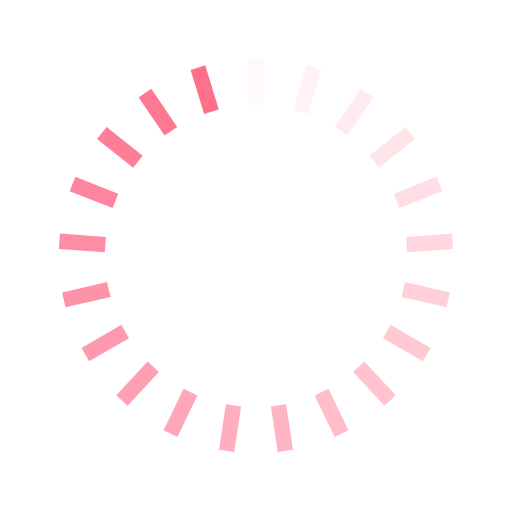
t = 0.00 s
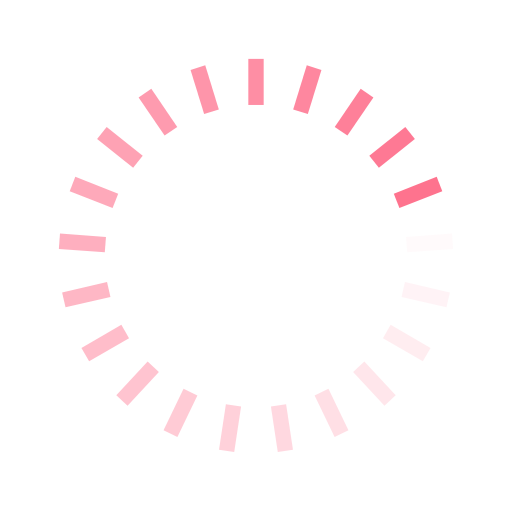
t = 0.32 s
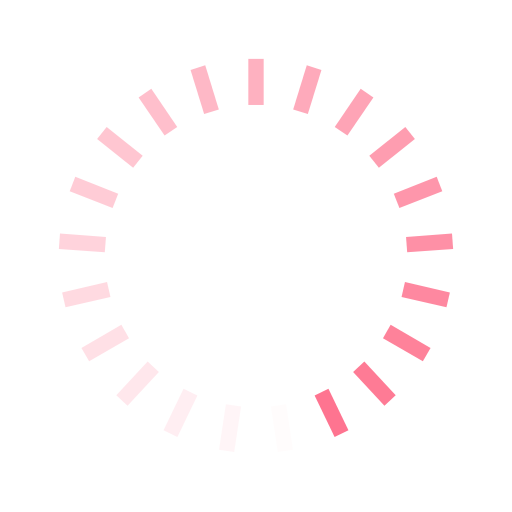
t = 0.64 s
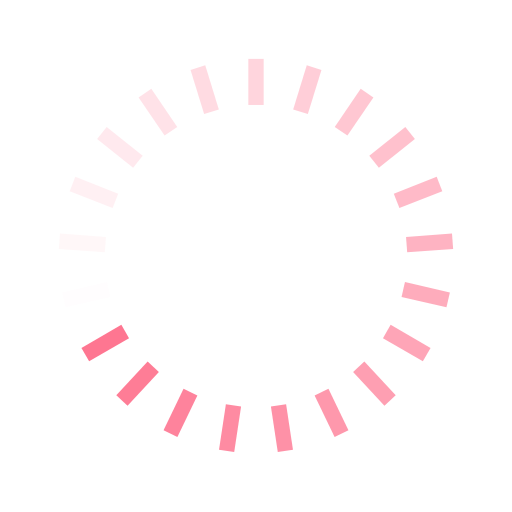
t = 0.96 s

The animated SVG that drew these frames (rendered in a browser with its animation timeline set to each time). Animation: 21 SMIL elements (animate=21); one cycle of 1.28 s, repeats indefinitely.

<?xml version="1.0" encoding="utf-8"?>
<svg xmlns="http://www.w3.org/2000/svg" xmlns:xlink="http://www.w3.org/1999/xlink" style="margin: auto; display: block; shape-rendering: auto;" width="124px" height="124px" viewBox="0 0 100 100" preserveAspectRatio="xMidYMid">
  <g transform="rotate(0 50 50)">
    <rect x="48.5" y="11.5" rx="0" ry="0" width="3" height="9" fill="#fe718d">
      <animate attributeName="opacity" values="1;0" keyTimes="0;1" dur="1.282051282051282s" begin="-1.221001221001221s" repeatCount="indefinite"></animate>
    </rect>
  </g>
  <g transform="rotate(17.142857142857142 50 50)">
    <rect x="48.5" y="11.5" rx="0" ry="0" width="3" height="9" fill="#fe718d">
      <animate attributeName="opacity" values="1;0" keyTimes="0;1" dur="1.282051282051282s" begin="-1.15995115995116s" repeatCount="indefinite"></animate>
    </rect>
  </g>
  <g transform="rotate(34.285714285714285 50 50)">
    <rect x="48.5" y="11.5" rx="0" ry="0" width="3" height="9" fill="#fe718d">
      <animate attributeName="opacity" values="1;0" keyTimes="0;1" dur="1.282051282051282s" begin="-1.098901098901099s" repeatCount="indefinite"></animate>
    </rect>
  </g>
  <g transform="rotate(51.42857142857143 50 50)">
    <rect x="48.5" y="11.5" rx="0" ry="0" width="3" height="9" fill="#fe718d">
      <animate attributeName="opacity" values="1;0" keyTimes="0;1" dur="1.282051282051282s" begin="-1.037851037851038s" repeatCount="indefinite"></animate>
    </rect>
  </g>
  <g transform="rotate(68.57142857142857 50 50)">
    <rect x="48.5" y="11.5" rx="0" ry="0" width="3" height="9" fill="#fe718d">
      <animate attributeName="opacity" values="1;0" keyTimes="0;1" dur="1.282051282051282s" begin="-0.9768009768009769s" repeatCount="indefinite"></animate>
    </rect>
  </g>
  <g transform="rotate(85.71428571428571 50 50)">
    <rect x="48.5" y="11.5" rx="0" ry="0" width="3" height="9" fill="#fe718d">
      <animate attributeName="opacity" values="1;0" keyTimes="0;1" dur="1.282051282051282s" begin="-0.9157509157509158s" repeatCount="indefinite"></animate>
    </rect>
  </g>
  <g transform="rotate(102.85714285714286 50 50)">
    <rect x="48.5" y="11.5" rx="0" ry="0" width="3" height="9" fill="#fe718d">
      <animate attributeName="opacity" values="1;0" keyTimes="0;1" dur="1.282051282051282s" begin="-0.8547008547008548s" repeatCount="indefinite"></animate>
    </rect>
  </g>
  <g transform="rotate(120 50 50)">
    <rect x="48.5" y="11.5" rx="0" ry="0" width="3" height="9" fill="#fe718d">
      <animate attributeName="opacity" values="1;0" keyTimes="0;1" dur="1.282051282051282s" begin="-0.7936507936507937s" repeatCount="indefinite"></animate>
    </rect>
  </g>
  <g transform="rotate(137.14285714285714 50 50)">
    <rect x="48.5" y="11.5" rx="0" ry="0" width="3" height="9" fill="#fe718d">
      <animate attributeName="opacity" values="1;0" keyTimes="0;1" dur="1.282051282051282s" begin="-0.7326007326007327s" repeatCount="indefinite"></animate>
    </rect>
  </g>
  <g transform="rotate(154.28571428571428 50 50)">
    <rect x="48.5" y="11.5" rx="0" ry="0" width="3" height="9" fill="#fe718d">
      <animate attributeName="opacity" values="1;0" keyTimes="0;1" dur="1.282051282051282s" begin="-0.6715506715506716s" repeatCount="indefinite"></animate>
    </rect>
  </g>
  <g transform="rotate(171.42857142857142 50 50)">
    <rect x="48.5" y="11.5" rx="0" ry="0" width="3" height="9" fill="#fe718d">
      <animate attributeName="opacity" values="1;0" keyTimes="0;1" dur="1.282051282051282s" begin="-0.6105006105006106s" repeatCount="indefinite"></animate>
    </rect>
  </g>
  <g transform="rotate(188.57142857142858 50 50)">
    <rect x="48.5" y="11.5" rx="0" ry="0" width="3" height="9" fill="#fe718d">
      <animate attributeName="opacity" values="1;0" keyTimes="0;1" dur="1.282051282051282s" begin="-0.5494505494505495s" repeatCount="indefinite"></animate>
    </rect>
  </g>
  <g transform="rotate(205.71428571428572 50 50)">
    <rect x="48.5" y="11.5" rx="0" ry="0" width="3" height="9" fill="#fe718d">
      <animate attributeName="opacity" values="1;0" keyTimes="0;1" dur="1.282051282051282s" begin="-0.48840048840048844s" repeatCount="indefinite"></animate>
    </rect>
  </g>
  <g transform="rotate(222.85714285714286 50 50)">
    <rect x="48.5" y="11.5" rx="0" ry="0" width="3" height="9" fill="#fe718d">
      <animate attributeName="opacity" values="1;0" keyTimes="0;1" dur="1.282051282051282s" begin="-0.4273504273504274s" repeatCount="indefinite"></animate>
    </rect>
  </g>
  <g transform="rotate(240 50 50)">
    <rect x="48.5" y="11.5" rx="0" ry="0" width="3" height="9" fill="#fe718d">
      <animate attributeName="opacity" values="1;0" keyTimes="0;1" dur="1.282051282051282s" begin="-0.36630036630036633s" repeatCount="indefinite"></animate>
    </rect>
  </g>
  <g transform="rotate(257.14285714285717 50 50)">
    <rect x="48.5" y="11.5" rx="0" ry="0" width="3" height="9" fill="#fe718d">
      <animate attributeName="opacity" values="1;0" keyTimes="0;1" dur="1.282051282051282s" begin="-0.3052503052503053s" repeatCount="indefinite"></animate>
    </rect>
  </g>
  <g transform="rotate(274.2857142857143 50 50)">
    <rect x="48.5" y="11.5" rx="0" ry="0" width="3" height="9" fill="#fe718d">
      <animate attributeName="opacity" values="1;0" keyTimes="0;1" dur="1.282051282051282s" begin="-0.24420024420024422s" repeatCount="indefinite"></animate>
    </rect>
  </g>
  <g transform="rotate(291.42857142857144 50 50)">
    <rect x="48.5" y="11.5" rx="0" ry="0" width="3" height="9" fill="#fe718d">
      <animate attributeName="opacity" values="1;0" keyTimes="0;1" dur="1.282051282051282s" begin="-0.18315018315018317s" repeatCount="indefinite"></animate>
    </rect>
  </g>
  <g transform="rotate(308.57142857142856 50 50)">
    <rect x="48.5" y="11.5" rx="0" ry="0" width="3" height="9" fill="#fe718d">
      <animate attributeName="opacity" values="1;0" keyTimes="0;1" dur="1.282051282051282s" begin="-0.12210012210012211s" repeatCount="indefinite"></animate>
    </rect>
  </g>
  <g transform="rotate(325.7142857142857 50 50)">
    <rect x="48.5" y="11.5" rx="0" ry="0" width="3" height="9" fill="#fe718d">
      <animate attributeName="opacity" values="1;0" keyTimes="0;1" dur="1.282051282051282s" begin="-0.061050061050061055s" repeatCount="indefinite"></animate>
    </rect>
  </g>
  <g transform="rotate(342.85714285714283 50 50)">
    <rect x="48.5" y="11.5" rx="0" ry="0" width="3" height="9" fill="#fe718d">
      <animate attributeName="opacity" values="1;0" keyTimes="0;1" dur="1.282051282051282s" begin="0s" repeatCount="indefinite"></animate>
    </rect>
  </g>
  <!-- [ldio] generated by https://loading.io/ -->
</svg>